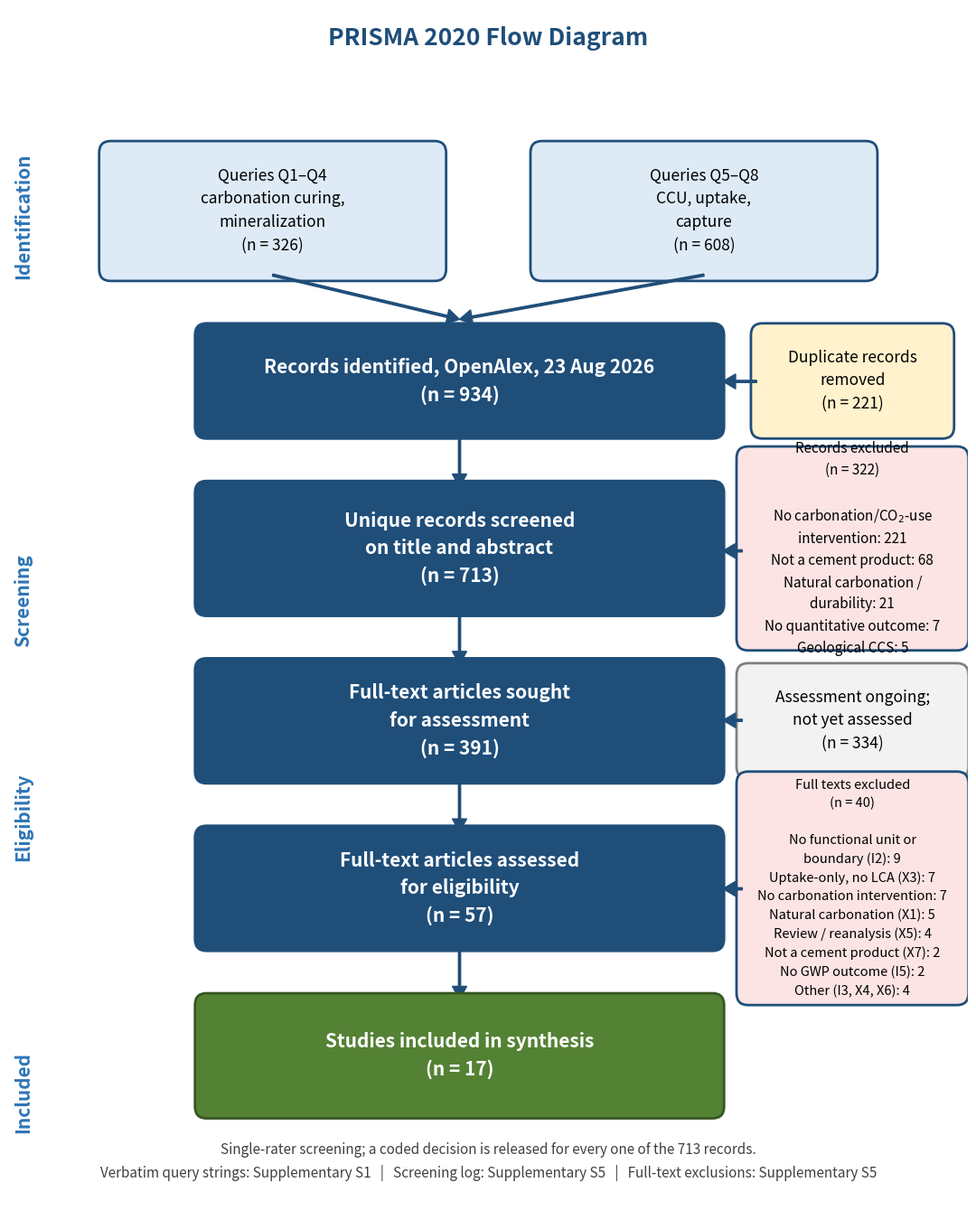

Here is the Python script that generated this plot:
"""Figure 1 -- PRISMA 2020 flow diagram for the search of 23 August 2026.

Counts are written here as literals and match search/screening_log.csv,
search/fulltext_exclusions.csv and Section 4.1: 934 retrieved, 713 unique,
391 sought, 57 assessed, 40 excluded, 17 included. Full-text assessment is
incomplete and the diagram says so rather than implying a finished stage.
"""
import matplotlib
matplotlib.use("Agg")
import matplotlib.pyplot as plt
from matplotlib.patches import FancyBboxPatch, FancyArrow

DARK, LIGHT, CREAM, PINK, GREEN, MID = "#1f4e79", "#deebf7", "#fff2cc", "#fce4e4", "#e2f0d9", "#2e75b6"
GREY = "#f2f2f2"
FS_BOX, FS_SUB, FS_STAGE, FS_TITLE, FS_NOTE = 15, 12.5, 15, 19, 11

fig, ax = plt.subplots(figsize=(11.0, 13.6), dpi=300)
ax.set_xlim(0, 100); ax.set_ylim(0, 122); ax.axis("off")

def box(x, y, w, h, text, fc, ec=DARK, fs=FS_BOX, weight="normal", tc="black"):
    ax.add_patch(FancyBboxPatch((x, y), w, h, boxstyle="round,pad=0.6,rounding_size=1.2",
                                fc=fc, ec=ec, lw=2.0))
    ax.text(x + w/2, y + h/2, text, ha="center", va="center",
            fontsize=fs, weight=weight, color=tc, linespacing=1.55)

def arrow(x1, y1, x2, y2):
    ax.add_patch(FancyArrow(x1, y1, x2-x1, y2-y1, width=0.22, head_width=1.5,
                            head_length=1.3, length_includes_head=True, fc=DARK, ec=DARK))

def stage(y, label):
    ax.text(1.5, y, label, rotation=90, ha="center", va="center",
            fontsize=FS_STAGE, weight="bold", style="italic", color=MID)

ax.text(50, 119, "PRISMA 2020 Flow Diagram", ha="center", va="center",
        fontsize=FS_TITLE, weight="bold", color=DARK)

# ---- Identification ----
stage(101, "Identification")
srcs = [("Queries Q1–Q4\ncarbonation curing,\nmineralization\n(n = 326)", 10),
        ("Queries Q5–Q8\nCCU, uptake,\ncapture\n(n = 608)", 55)]
for txt, x in srcs:
    box(x, 95, 35, 13, txt, LIGHT, fs=FS_SUB)
    arrow(x + 17.5, 95, 47, 90.5)

box(20, 79, 54, 10.5, "Records identified, OpenAlex, 23 Aug 2026\n(n = 934)",
    DARK, fs=FS_BOX, weight="bold", tc="white")
box(78, 79, 20, 10.5, "Duplicate records\nremoved\n(n = 221)", CREAM, fs=FS_SUB)
arrow(78, 84.2, 74.5, 84.2)

# ---- Screening ----
stage(62, "Screening")
arrow(47, 79, 47, 73.5)
box(20, 61, 54, 12.5, "Unique records screened\non title and abstract\n(n = 713)",
    DARK, fs=FS_BOX, weight="bold", tc="white")
box(76.5, 57.5, 23, 19.5,
    "Records excluded\n(n = 322)\n\nNo carbonation/CO$_2$-use\nintervention: 221\n"
    "Not a cement product: 68\nNatural carbonation /\ndurability: 21\n"
    "No quantitative outcome: 7\nGeological CCS: 5", PINK, fs=11)
arrow(76.5, 67, 74.5, 67)

# ---- Eligibility ----
stage(40, "Eligibility")
arrow(47, 61, 47, 55.5)
box(20, 44, 54, 11.5, "Full-text articles sought\nfor assessment\n(n = 391)",
    DARK, fs=FS_BOX, weight="bold", tc="white")
box(76.5, 44.5, 23, 10.5, "Assessment ongoing;\nnot yet assessed\n(n = 334)", GREY, ec="#808080", fs=FS_SUB)
arrow(76.5, 49.8, 74.5, 49.8)

arrow(47, 44, 47, 38.5)
box(20, 27, 54, 11.5, "Full-text articles assessed\nfor eligibility\n(n = 57)",
    DARK, fs=FS_BOX, weight="bold", tc="white")
box(76.5, 21.5, 23, 22.5,
    "Full texts excluded\n(n = 40)\n\nNo functional unit or\nboundary (I2): 9\n"
    "Uptake-only, no LCA (X3): 7\nNo carbonation intervention: 7\n"
    "Natural carbonation (X1): 5\nReview / reanalysis (X5): 4\n"
    "Not a cement product (X7): 2\nNo GWP outcome (I5): 2\n"
    "Other (I3, X4, X6): 4", PINK, fs=10.5)
arrow(76.5, 32.7, 74.5, 32.7)

# ---- Included ----
stage(12, "Included")
arrow(47, 27, 47, 21.5)
box(20, 10, 54, 11.5, "Studies included in synthesis\n(n = 17)",
    "#548235", ec="#375623", fs=FS_BOX, weight="bold", tc="white")

ax.text(50, 5.0,
        "Single-rater screening; a coded decision is released for every one of the 713 records.\n"
        "Verbatim query strings: Supplementary S1   |   Screening log: Supplementary S5   |   "
        "Full-text exclusions: Supplementary S5",
        ha="center", va="center", fontsize=FS_NOTE, style="italic", color="#404040", linespacing=1.6)

fig.tight_layout()
for ext, kw in (("png", {}), ("tif", {"pil_kwargs": {"compression": "tiff_lzw"}})):
    fig.savefig(f"Figure1_PRISMA_FlowDiagram.{ext}", dpi=300, bbox_inches="tight",
                facecolor="white", **kw)
print("wrote Figure1_PRISMA_FlowDiagram.{png,tif}")
